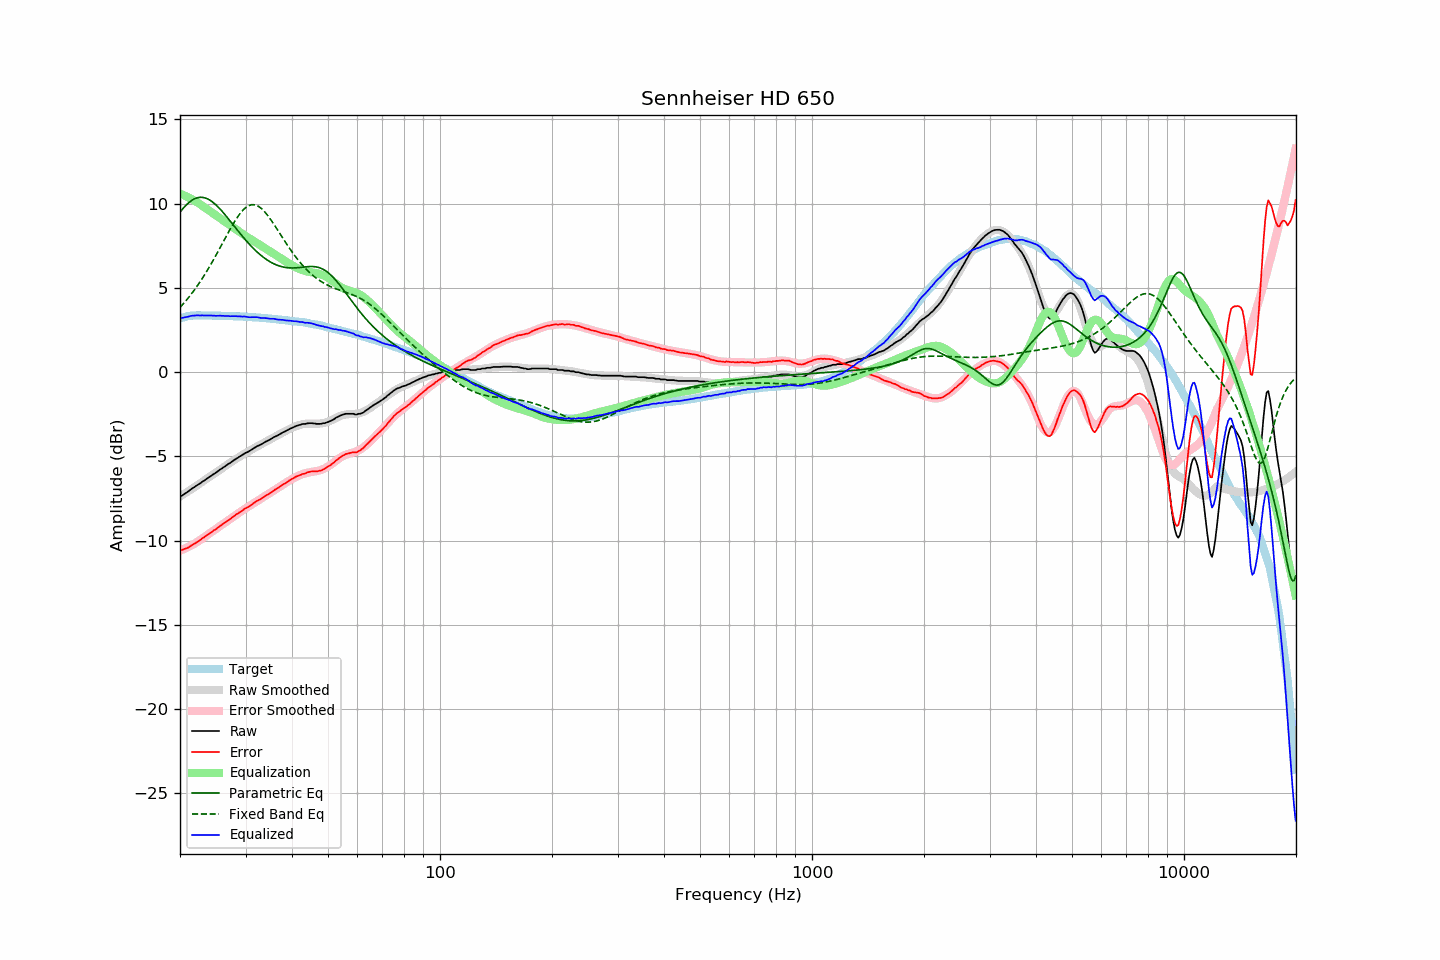

The file beside this chart, header and first rows:
frequency, raw, error, smoothed, error_smoothed, equalization, parametric_eq, fixed_band_eq, equalized_raw, equalized_smoothed, target
20.00, -7.34, -10.53, -7.39, -10.60, 10.60, 9.49, 3.84, 3.25, 3.21, 3.19
20.20, -7.34, -10.56, -7.33, -10.56, 10.56, 9.61, 3.94, 3.22, 3.23, 3.22
20.40, -7.28, -10.53, -7.26, -10.52, 10.52, 9.73, 4.05, 3.23, 3.25, 3.25
20.61, -7.21, -10.48, -7.20, -10.47, 10.47, 9.83, 4.16, 3.26, 3.27, 3.27
20.81, -7.15, -10.45, -7.14, -10.43, 10.43, 9.93, 4.27, 3.28, 3.29, 3.30
21.02, -7.09, -10.42, -7.08, -10.38, 10.38, 10.02, 4.39, 3.29, 3.31, 3.33
21.23, -7.01, -10.35, -7.01, -10.33, 10.33, 10.10, 4.51, 3.32, 3.32, 3.34
21.44, -6.94, -10.29, -6.95, -10.28, 10.28, 10.17, 4.63, 3.34, 3.33, 3.35
21.66, -6.87, -10.23, -6.89, -10.23, 10.23, 10.23, 4.76, 3.36, 3.34, 3.36
21.87, -6.82, -10.18, -6.82, -10.18, 10.18, 10.29, 4.88, 3.36, 3.35, 3.36
22.09, -6.75, -10.12, -6.76, -10.12, 10.12, 10.33, 5.02, 3.37, 3.36, 3.37
22.31, -6.69, -10.06, -6.69, -10.06, 10.06, 10.35, 5.15, 3.37, 3.37, 3.37
22.54, -6.63, -10.00, -6.63, -10.00, 10.00, 10.37, 5.29, 3.36, 3.37, 3.37
22.76, -6.57, -9.94, -6.56, -9.93, 9.93, 10.38, 5.44, 3.36, 3.37, 3.37
22.99, -6.49, -9.85, -6.50, -9.87, 9.87, 10.37, 5.58, 3.37, 3.37, 3.36
23.22, -6.44, -9.80, -6.43, -9.80, 9.80, 10.35, 5.73, 3.36, 3.37, 3.36
23.45, -6.37, -9.73, -6.37, -9.73, 9.73, 10.33, 5.89, 3.36, 3.36, 3.36
23.69, -6.30, -9.66, -6.31, -9.67, 9.67, 10.29, 6.04, 3.36, 3.36, 3.36
23.92, -6.24, -9.60, -6.24, -9.60, 9.60, 10.24, 6.20, 3.36, 3.36, 3.36
24.16, -6.17, -9.53, -6.18, -9.53, 9.53, 10.18, 6.37, 3.36, 3.36, 3.36
24.40, -6.11, -9.47, -6.11, -9.47, 9.47, 10.12, 6.53, 3.36, 3.35, 3.36
24.65, -6.04, -9.39, -6.05, -9.40, 9.40, 10.04, 6.70, 3.36, 3.35, 3.35
24.89, -5.99, -9.34, -5.98, -9.33, 9.33, 9.96, 6.87, 3.34, 3.35, 3.35
25.14, -5.92, -9.27, -5.92, -9.26, 9.26, 9.87, 7.04, 3.34, 3.35, 3.35
25.39, -5.85, -9.20, -5.85, -9.20, 9.20, 9.77, 7.22, 3.35, 3.35, 3.35
25.65, -5.77, -9.12, -5.78, -9.13, 9.13, 9.67, 7.40, 3.36, 3.35, 3.35
25.91, -5.72, -9.06, -5.72, -9.06, 9.06, 9.57, 7.57, 3.34, 3.34, 3.34
26.16, -5.65, -8.99, -5.65, -9.00, 9.00, 9.46, 7.75, 3.34, 3.34, 3.34
26.43, -5.59, -8.93, -5.59, -8.93, 8.93, 9.35, 7.93, 3.33, 3.34, 3.34
26.69, -5.52, -8.86, -5.52, -8.86, 8.86, 9.23, 8.11, 3.34, 3.34, 3.34
26.96, -5.45, -8.79, -5.46, -8.79, 8.79, 9.11, 8.28, 3.34, 3.33, 3.34
27.23, -5.40, -8.73, -5.39, -8.72, 8.72, 8.99, 8.45, 3.32, 3.33, 3.33
27.50, -5.33, -8.66, -5.33, -8.65, 8.65, 8.87, 8.62, 3.32, 3.33, 3.33
27.77, -5.26, -8.58, -5.26, -8.59, 8.59, 8.75, 8.79, 3.32, 3.32, 3.32
28.05, -5.20, -8.52, -5.20, -8.52, 8.52, 8.63, 8.94, 3.32, 3.32, 3.32
28.33, -5.13, -8.44, -5.14, -8.46, 8.46, 8.51, 9.09, 3.32, 3.31, 3.31
28.62, -5.08, -8.39, -5.08, -8.39, 8.39, 8.39, 9.24, 3.31, 3.31, 3.31
28.90, -5.01, -8.32, -5.02, -8.33, 8.33, 8.28, 9.37, 3.32, 3.31, 3.31
29.19, -4.96, -8.26, -4.96, -8.26, 8.26, 8.16, 9.49, 3.30, 3.30, 3.30
29.48, -4.90, -8.20, -4.90, -8.20, 8.20, 8.04, 9.60, 3.30, 3.30, 3.30
29.78, -4.83, -8.12, -4.84, -8.14, 8.14, 7.93, 9.69, 3.30, 3.29, 3.29
30.08, -4.78, -8.07, -4.79, -8.07, 8.07, 7.82, 9.78, 3.29, 3.29, 3.29
30.38, -4.74, -8.02, -4.73, -8.01, 8.01, 7.71, 9.84, 3.27, 3.28, 3.28
30.68, -4.69, -7.97, -4.68, -7.95, 7.95, 7.61, 9.89, 3.26, 3.27, 3.28
30.99, -4.63, -7.90, -4.62, -7.89, 7.89, 7.51, 9.92, 3.26, 3.27, 3.27
31.30, -4.57, -7.83, -4.57, -7.83, 7.83, 7.41, 9.93, 3.26, 3.26, 3.26
31.61, -4.51, -7.77, -4.52, -7.77, 7.77, 7.31, 9.93, 3.26, 3.26, 3.26
31.93, -4.45, -7.70, -4.46, -7.71, 7.71, 7.22, 9.91, 3.26, 3.25, 3.25
32.24, -4.39, -7.63, -4.41, -7.65, 7.65, 7.13, 9.88, 3.26, 3.24, 3.24
32.57, -4.35, -7.59, -4.36, -7.59, 7.59, 7.04, 9.82, 3.24, 3.24, 3.24
32.89, -4.31, -7.54, -4.30, -7.53, 7.53, 6.96, 9.76, 3.22, 3.23, 3.23
33.22, -4.26, -7.48, -4.25, -7.47, 7.47, 6.88, 9.68, 3.21, 3.22, 3.22
33.55, -4.20, -7.42, -4.20, -7.41, 7.41, 6.81, 9.58, 3.21, 3.21, 3.22
33.89, -4.14, -7.35, -4.15, -7.35, 7.35, 6.74, 9.48, 3.21, 3.21, 3.21
34.23, -4.09, -7.29, -4.10, -7.29, 7.29, 6.67, 9.37, 3.20, 3.20, 3.20
34.57, -4.05, -7.24, -4.04, -7.23, 7.23, 6.61, 9.24, 3.18, 3.19, 3.19
34.92, -4.00, -7.18, -3.99, -7.17, 7.17, 6.55, 9.11, 3.17, 3.18, 3.18
35.27, -3.94, -7.11, -3.94, -7.11, 7.11, 6.50, 8.98, 3.17, 3.17, 3.17
35.62, -3.88, -7.04, -3.89, -7.05, 7.05, 6.45, 8.83, 3.17, 3.16, 3.16
35.97, -3.83, -6.98, -3.84, -6.99, 6.99, 6.40, 8.69, 3.16, 3.15, 3.15
... 635 more rows
